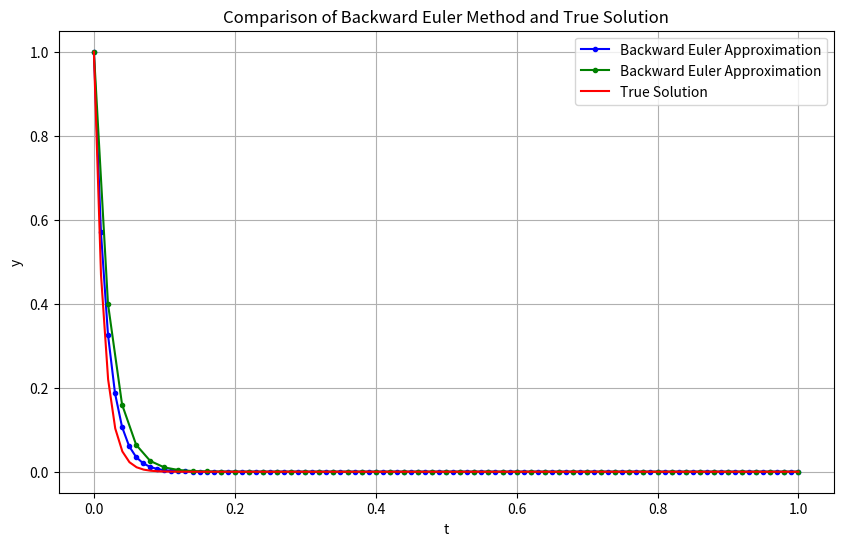

The matplotlib source for this figure:
#!/usr/bin/env python3
# -*- coding: utf-8 -*-
"""
Created on Mon Nov 13 22:08:05 2023

@author: jacoboguzowski
"""

import numpy as np
import matplotlib.pyplot as plt

# Function definitions
def f(t, y):
    return -75 * y

def y_true(t, y0):
    return y0 * np.exp(-75 * t)

def backward_euler(f, a, b, y0, h):
    t = a
    y = y0
    Ts = [t]
    Ys = [y]

    while t <= b:
        t += h
        y = y / (1 + 75 * h)  # Backward Euler update
        Ts.append(t)
        Ys.append(y)

    return Ts, Ys

# Parameters
a = 0   # start of interval
b = 1 # end of interval
y0 = 1  # initial value
h1 = 0.01 # step size
h2 = 0.02 # step size

# Calculate solutions
Ts1, Ys1 = backward_euler(f, a, b, y0, h1)
Ts2, Ys2 = backward_euler(f, a, b, y0, h2)
T_true = np.linspace(a, b, 100)
Y_true = y_true(T_true, y0)

# Plotting
plt.figure(figsize=(10, 6))
plt.plot(Ts1, Ys1, 'b.-', label='Backward Euler Approximation')
plt.plot(Ts2, Ys2, 'g.-', label='Backward Euler Approximation')
plt.plot(T_true, Y_true, 'r-', label='True Solution')
plt.title('Comparison of Backward Euler Method and True Solution')
plt.xlabel('t')
plt.ylabel('y')
plt.legend()
plt.grid(True)
plt.show()
